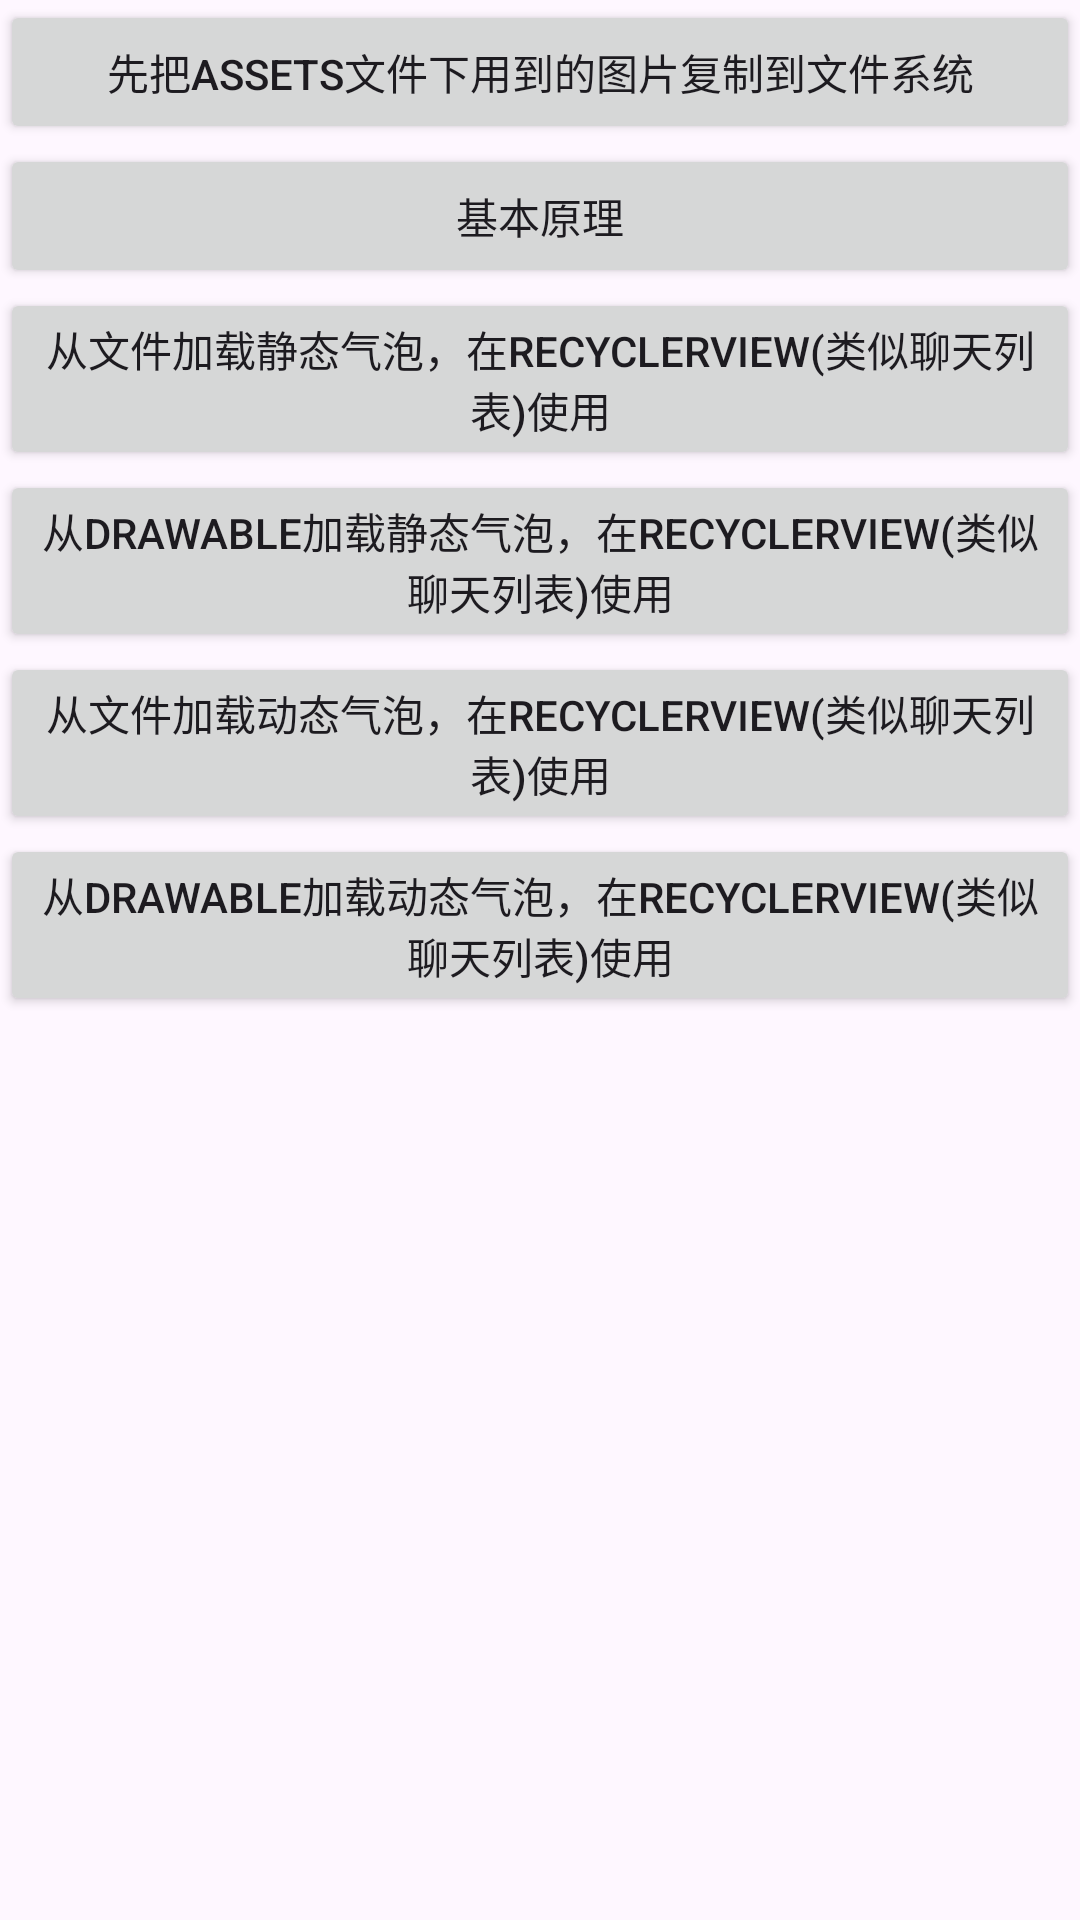

Android layout source for this screen:
<!-- AndroidManifest.xml: application theme Theme.NinePatchDrawableLib -->
<!-- res/layout/activity_main.xml -->
<?xml version="1.0" encoding="utf-8"?>
<LinearLayout xmlns:android="http://schemas.android.com/apk/res/android"
    xmlns:tools="http://schemas.android.com/tools"
    android:layout_width="match_parent"
    android:layout_height="match_parent"
    android:layout_margin="16dp"
    android:orientation="vertical"
    tools:context="com.dmw.ninepatchdrawablelib.MainActivity">

    <Button
        android:id="@+id/btn_copy_file"
        android:layout_width="match_parent"
        android:layout_height="wrap_content"
        android:layout_gravity="center_horizontal"
        android:text="先把assets文件下用到的图片复制到文件系统" />

    <Button
        android:id="@+id/btn_nine_patch_theory"
        android:layout_width="match_parent"
        android:layout_height="wrap_content"
        android:layout_gravity="center_horizontal"
        android:text="基本原理" />

    <Button
        android:id="@+id/btn_static_bubble_from_file"
        android:layout_width="match_parent"
        android:layout_height="wrap_content"
        android:layout_gravity="center_horizontal"
        android:text="从文件加载静态气泡，在RecyclerView(类似聊天列表)使用" />

    <Button
        android:id="@+id/btn_static_bubble_from_drawable"
        android:layout_width="match_parent"
        android:layout_height="wrap_content"
        android:layout_gravity="center_horizontal"
        android:text="从drawable加载静态气泡，在RecyclerView(类似聊天列表)使用" />

    <Button
        android:id="@+id/btn_dynamic_bubble_from_file"
        android:layout_width="match_parent"
        android:layout_height="wrap_content"
        android:layout_gravity="center_horizontal"
        android:text="从文件加载动态气泡，在RecyclerView(类似聊天列表)使用" />


    <Button
        android:id="@+id/btn_dynamic_bubble_from_drawable"
        android:layout_width="match_parent"
        android:layout_height="wrap_content"
        android:layout_gravity="center_horizontal"
        android:text="从drawable加载动态气泡，在RecyclerView(类似聊天列表)使用" />


</LinearLayout>
<!-- resources referenced by this layout -->
<resources>
  <style name="Theme.NinePatchDrawableLib" parent="Base.Theme.NinePatchDrawableLib" />
  <style name="Base.Theme.NinePatchDrawableLib" parent="Theme.Material3.DayNight.NoActionBar">
          
          
      </style>
</resources>
